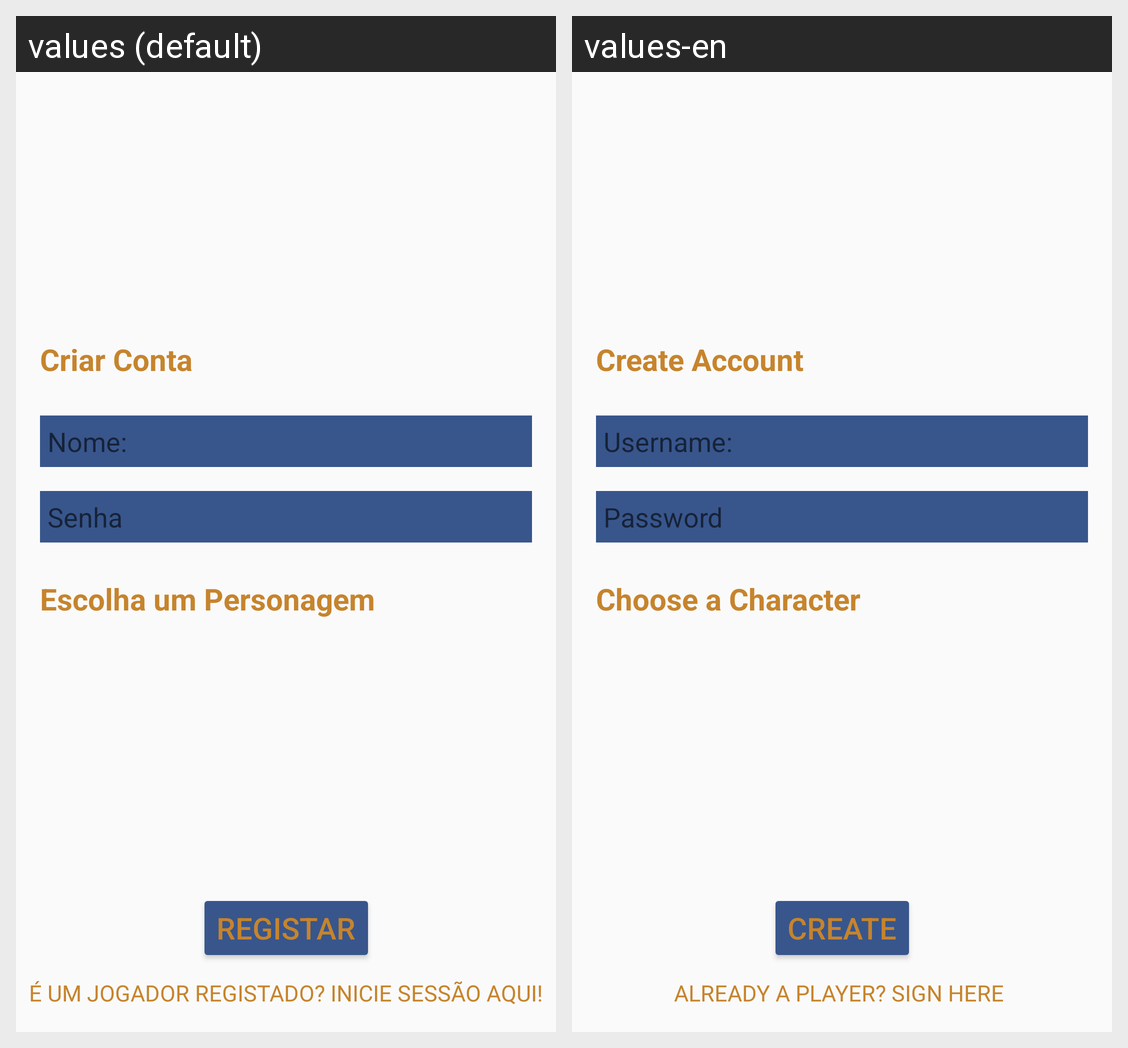

The Android screen above is rendered under two locales of the same app. Produce the string resources it draws, with the default and per-locale values.
Android screen res/layout/activity_char_creation_info.xml rendered under 2 locales, left to right: values (default), values-en. Device: Nexus 5 (rendered at 1080×1920; each locale shown at half size, 540×960, under a caption strip naming it); theme Theme.LEGIONofLENDAS.
Strings drawn on this screen, with the default value and each locale's value (text and hints the layout hard-codes, and strings that could not be matched under every locale, appear in the picture but are not listed):

register
  values: Criar Conta
  values-en: Create Account

username
  values: Nome:
  values-en: Username:

password
  values: Senha
  values-en: Password

ChooseImage
  values: Escolha um Personagem
  values-en: Choose a Character

create_account
  values: REGISTAR
  values-en: CREATE

already_registed
  values: É UM JOGADOR REGISTADO? INICIE SESSÃO AQUI!
  values-en: ALREADY A PLAYER? SIGN HERE
